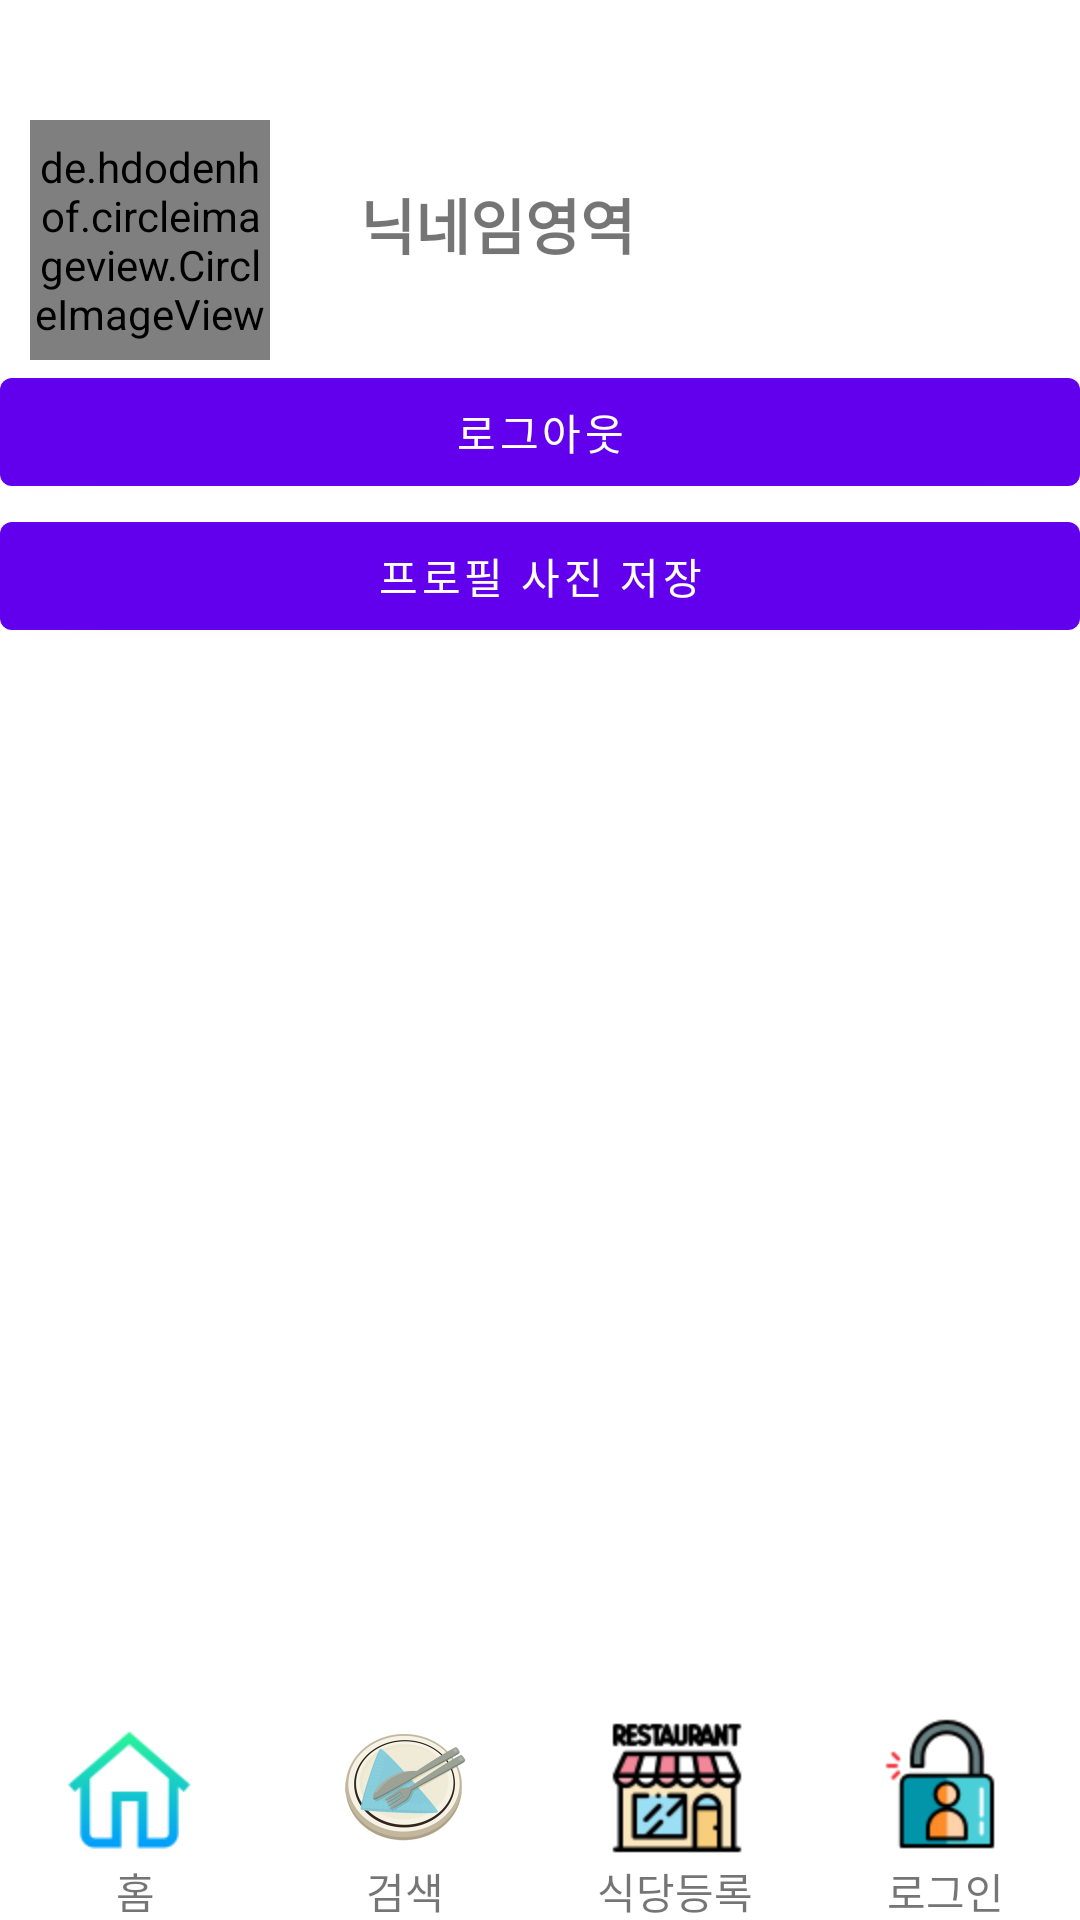

Layout XML and referenced resources for this Android screen:
<!-- AndroidManifest.xml: application theme Theme.SFT_P -->
<!-- res/layout/activity_mypage.xml -->
<?xml version="1.0" encoding="utf-8"?>
<androidx.constraintlayout.widget.ConstraintLayout xmlns:android="http://schemas.android.com/apk/res/android"
    xmlns:app="http://schemas.android.com/apk/res-auto"
    xmlns:tools="http://schemas.android.com/tools"
    android:layout_width="match_parent"
    android:layout_height="match_parent"
    tools:context=".Fragment.Auth.MypageActivity">

    <androidx.constraintlayout.widget.ConstraintLayout
        android:id="@+id/profile_area"
        app:layout_constraintTop_toTopOf="parent"
        android:layout_width="match_parent"
        android:layout_marginTop="30dp"
        android:layout_height="wrap_content">

        <de.hdodenhof.circleimageview.CircleImageView
            android:id="@+id/profile_img"
            android:layout_width="80dp"
            app:layout_constraintTop_toTopOf="parent"
            app:layout_constraintLeft_toLeftOf="parent"
            android:layout_margin="10dp"
            android:src="@drawable/profile"
            android:layout_height="80dp"/>

        <TextView
            android:id="@+id/nickname_area"
            android:layout_width="wrap_content"
            android:layout_height="wrap_content"
            app:layout_constraintLeft_toRightOf="@+id/profile_img"
            android:layout_margin="30dp"
            android:textSize="20dp"
            android:textStyle="bold"
            app:layout_constraintTop_toTopOf="parent"
            android:text="닉네임영역"
            />

    </androidx.constraintlayout.widget.ConstraintLayout>

    <Button
        android:id="@+id/logout_button"
        android:text="로그아웃"
        android:layout_width="match_parent"
        android:layout_height="wrap_content"
        app:layout_constraintTop_toBottomOf="@+id/profile_area"/>

    <Button
        android:id="@+id/profile_photo_edit"
        android:text="프로필 사진 저장"
        android:layout_width="match_parent"
        android:layout_height="wrap_content"
        app:layout_constraintTop_toBottomOf="@+id/logout_button"/>

    <androidx.constraintlayout.widget.ConstraintLayout
        app:layout_constraintBottom_toBottomOf="parent"
        android:layout_width="match_parent"
        android:layout_marginTop="30dp"
        android:layout_height="wrap_content">

        <include
            layout="@layout/bottom"
            app:layout_constraintBottom_toBottomOf="parent"
            app:layout_constraintTop_toTopOf="parent">

        </include>

    </androidx.constraintlayout.widget.ConstraintLayout>


    
    
    
    
    
    


    
    
    
    
    
    
    
    

</androidx.constraintlayout.widget.ConstraintLayout>
<!-- res/layout/bottom.xml (included above) -->
<?xml version="1.0" encoding="utf-8"?>
<LinearLayout
    xmlns:android="http://schemas.android.com/apk/res/android"
    android:orientation="vertical"
    android:layout_width="match_parent"
    android:background="#ffffff"
    android:weightSum="4"
    android:layout_height="70dp">

    <LinearLayout
        android:layout_width="match_parent"
        android:weightSum="4"
        android:layout_height="50dp">

        <ImageView
            android:id="@+id/home"
            android:layout_width="0dp"
            android:layout_height="match_parent"
            android:gravity="center"
            android:layout_weight="1"
            android:src="@drawable/button1"
            />

        <ImageView
            android:id="@+id/search_icon"
            android:layout_width="0dp"
            android:layout_height="match_parent"
            android:gravity="center"
            android:layout_weight="1"
            android:src="@drawable/test3"
            />

        <ImageView
            android:id="@+id/register_icon"
            android:layout_width="0dp"
            android:layout_height="match_parent"
            android:gravity="center"
            android:layout_weight="1"
            android:src="@drawable/button3"
            />

        <ImageView
            android:id="@+id/my_page"
            android:layout_width="0dp"
            android:layout_height="match_parent"
            android:gravity="center"
            android:layout_weight="1"
            android:src="@drawable/button4"
            />

    </LinearLayout>

    <LinearLayout
        android:layout_width="match_parent"
        android:weightSum="4"
        android:layout_height="20dp">

        <TextView
            android:layout_width="0dp"
            android:layout_height="match_parent"
            android:gravity="center"
            android:layout_weight="1"
            android:text="홈"/>

        <TextView
            android:layout_width="0dp"
            android:layout_height="match_parent"
            android:gravity="center"
            android:layout_weight="1"
            android:text="검색"/>

        <TextView
            android:layout_width="0dp"
            android:layout_height="match_parent"
            android:gravity="center"
            android:layout_weight="1"
            android:text="식당등록"/>

        <TextView
            android:layout_width="0dp"
            android:layout_height="match_parent"
            android:gravity="center"
            android:layout_weight="1"
            android:text="로그인"/>

    </LinearLayout>



</LinearLayout>
<!-- resources referenced by this layout -->
<resources>
  <!-- drawable button1: png bitmap (drawable, 2113 bytes) -->
  <!-- drawable button3: png bitmap (drawable, 3849 bytes) -->
  <!-- drawable button4: png bitmap (drawable, 2751 bytes) -->
  <!-- drawable test3: jpg bitmap (drawable, 65490 bytes) -->
  <style name="Theme.SFT_P" parent="Theme.MaterialComponents.DayNight.DarkActionBar">
          
          <item name="windowNoTitle">true</item>
          <item name="colorPrimary">@color/purple_500</item>
          <item name="colorPrimaryVariant">@color/purple_700</item>
          <item name="colorOnPrimary">@color/white</item>
          
          <item name="colorSecondary">@color/teal_200</item>
          <item name="colorSecondaryVariant">@color/teal_700</item>
          <item name="colorOnSecondary">@color/black</item>
          
          <item name="android:statusBarColor">?attr/colorPrimaryVariant</item>
          
      </style>
  <!-- not gathered from this repository: default colours our renderer supplied (Android Studio template values) -->
  <color name="purple_500">#FF6200EE</color>
  <color name="purple_700">#FF3700B3</color>
  <color name="teal_200">#FF03DAC5</color>
  <color name="teal_700">#FF018786</color>
  <color name="black">#FF000000</color>
  <color name="white">#FFFFFFFF</color>
</resources>
